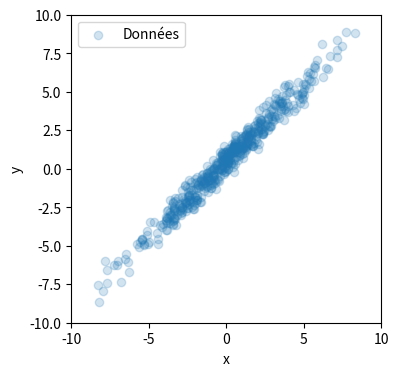
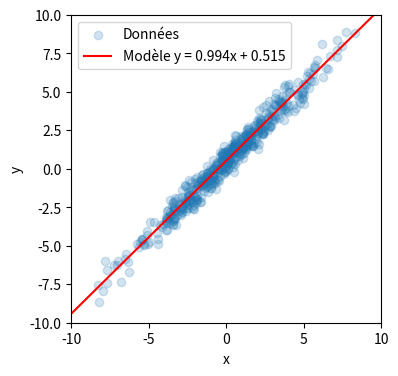

Python code for these plots, in order: (Note: this script raises an exception after producing the figures.)
NAME = ""
COLLABORATORS = ""

import numpy as np
import numpy.linalg as npl
import numpy.random as npr

import matplotlib.pyplot as plt
from mpl_toolkits.axes_grid1 import make_axes_locatable

def generate_data(n=512, σ=0.5, a=1.0, b=0.5):
    """
    Fonction permettant de générer un jeu de données aléatoire.
    """
    
    # --> Génère aléatoirement les abscisses des points.
    x = npr.normal(loc=0, scale=3, size=n)
    
    # --> Génère la droite déterministe.
    y = a*x + b
    
    # --> Ajoute du bruit.
    y += npr.normal(loc=0, scale=σ, size=n)
    
    return x, y

# --> Génération des données dont vous aurez besoin.
x, y = generate_data()

fig, ax = plt.subplots(1, 1, figsize=(4, 4))

ax.scatter(x, y, alpha=0.2, label="Données")

ax.set(xlim=(-10, 10), ylim=(-10, 10))
ax.set(xlabel="x", ylabel="y")

ax.legend()

def objectif(x, y, a, b):
    """
    Fonction calculant la valeur de la fonction objective
    pour les paramètres courants a et b.
    
    INPUT
    -----
    
    x : Numpy array, shape (n,)
        Abscise des points de données.
        
    y : Numpy array, shape (n,)
        Ordonnée des points de données.
        
    a : float
        Cofficient directeur de la droite y = ax + b.
        
    b : float
        Constante de la droite y = ax + b.
        
    RETURN
    ------
    
    mse : float
          Erreur quadratique moyenne calculée à partir
          des coefficients a et b du modèle.
    """
    
    # --> Nombre de points de données.
    n = len(x)
    
    # --> Calcul de l'erreur quadratique moyenne.
    mse = 0.0
    
    for i in range(n):
        mse = mse + (y[i] - (a*x[i] + b))**2
        
    mse = mse / n

    return mse

%%timeit
objectif(x, y, 2, 2)

def gradient(x, y, a, b):
    """
    Fonction calculant le gradient de la fonction objective
    (i.e. les dérivées partielles par rapport à a et b).
    
    INPUT
    -----
    
    x : Numpy array, shape (n,)
        Abscise des points de données.
        
    y : Numpy array, shape (n,)
        Ordonnée des points de données.
        
    a : float
        Cofficient directeur de la droite y = ax + b.
        
    b : float
        Constante de la droite y = ax + b.
        
    RETURN
    ------
    
    da : float
         Composante du gradient par rapport à la variable a.
         
    db : float
         Composante du gradient par rapport à la variable b.
    """
    
    # --> Nombre de points.
    n = len(x)
    
    # --> Calcul de la composante du gradient associée
    #     au paramètre a (coefficient directeur).
    da = 0.0
    for i in range(n):
        da = da - (2/n) * (y[i] - a*x[i] - b) * x[i]

    # --> Calcul de la composante du gradient associée
    #     au paramètre b (constante).
    db = 0.0
    for i in range(n):
        db = db - (2/n) * (y[i] - a*x[i] - b)

    return da, db

%%timeit
gradient(x, y, 2, 2)

# Pour afficher le caractère η dans Jupyter : \eta<TABULATION>

def optimisation(x, y, η=0.01, tol=1e-8, maxiter=1000, verbose=True):
    """
    Boucle d'optimisation pour estimer les paramètres a et b de notre modèle
    à partir des données.

    INPUT
    -----
    
    x : Numpy array, shape (n,)
        Abscise des points de données.
        
    y : Numpy array, shape (n,)
        Ordonnée des points de données.
        
    η : flat (optionel)
        Pas d'optimisation.
        
    tol : flat (optionel)
          Tolérance pour arrêter le calcul.
          
    maxiter : int (optionel)
              Nombre maximum d'itérations possible avant d'arrêter le calcul.
              
    verbose : boolean (optionel)
              Contrôle l'affichage à l'écran des informations au cours du calcul.
    
    RETURN
    ------
    
    a : float
        Estimation du coefficient directeur de la droite.
        
    b : float
        Estimation de la constante du modèle.
    """
    
    # --> Estimation initiale des paramètres.
    a, b = 0.0, 0.0
    
    # --> Descente de gradient.
    for i in range(maxiter):
        # --> Calcul de la fonction objective.
        erreur = objectif(x, y, a, b)
        
        # --> Calcul du gradient.
        da, db = gradient(x, y, a, b)
        
        # --> Norme du gradient.
        residu = da**2 + db**2
        
        # --> Affichage à l'écran.
        if verbose:
            print("Itération {0} :".format(i))
            print("     - Fonction objective : {0}".format(erreur))
            print("     - Norme du gradient : {0}".format(residu))
            print()
        
        # --> Test si la norme du gradient est suffisament petite.
        if residu < tol:
            break
            
        # --> Mise à jour des paramètres.
        a = a - η*da
        b = b - η*db
    
    # --> Affiche les coefficients obtenus à la fin.
    if verbose:
        print("\n-------------------------------------\n\n")
        print("Estimation du coefficient directeur : {0}".format(a))
        print("Estimation de la constante : {0}".format(b))
    
    return a, b

a, b = optimisation(x, y, verbose=True)

fig, ax = plt.subplots(1, 1, figsize=(4, 4))

ax.scatter(x, y, alpha=0.2, label="Données")

z = np.linspace(-10, 10)
ax.plot(z, a*z + b, color="red", label="Modèle y = {0:0.3f}x + {1:0.3f}".format(a, b))


ax.set(xlim=(-10, 10), ylim=(-10, 10))
ax.set(xlabel="x", ylabel="y")

ax.legend()

%%timeit
optimisation(x, y, verbose=False)

# YOUR CODE HERE
raise NotImplementedError()